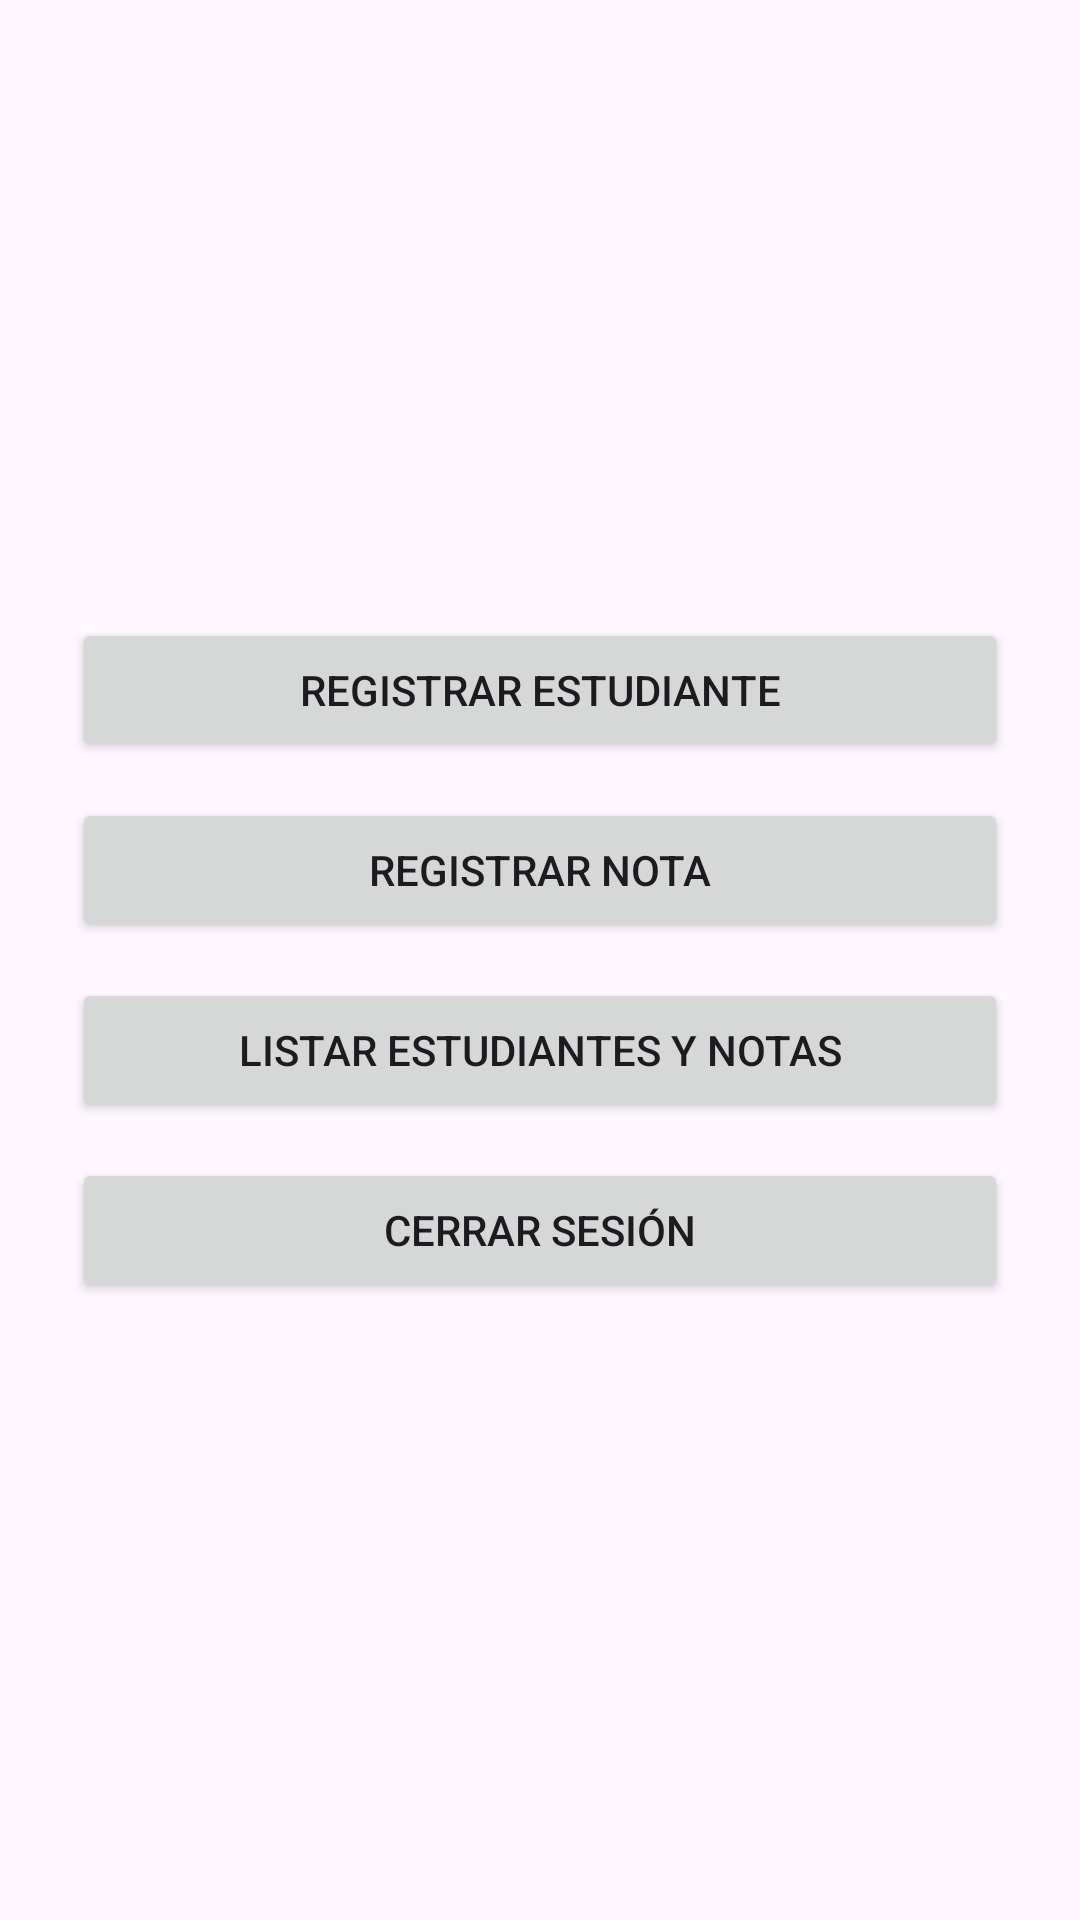

Layout XML and referenced resources for this Android screen:
<!-- AndroidManifest.xml: application theme Theme.ColegioApp -->
<!-- res/layout/activity_main.xml -->
<?xml version="1.0" encoding="utf-8"?>
<LinearLayout xmlns:android="http://schemas.android.com/apk/res/android"
    android:layout_width="match_parent"
    android:layout_height="match_parent"
    android:orientation="vertical"
    android:gravity="center"
    android:padding="24dp">

    <Button
        android:id="@+id/btnEstudiante"
        android:layout_width="match_parent"
        android:layout_height="wrap_content"
        android:text="Registrar Estudiante"/>

    <Button
        android:id="@+id/btnNota"
        android:layout_width="match_parent"
        android:layout_height="wrap_content"
        android:text="Registrar Nota"
        android:layout_marginTop="12dp"/>

    <Button
        android:id="@+id/btnListar"
        android:layout_width="match_parent"
        android:layout_height="wrap_content"
        android:text="Listar Estudiantes y Notas"
        android:layout_marginTop="12dp"/>

    <Button
        android:id="@+id/btnLogout"
        android:layout_width="match_parent"
        android:layout_height="wrap_content"
        android:text="Cerrar sesión"
        android:layout_marginTop="12dp"/>
</LinearLayout>
<!-- resources referenced by this layout -->
<resources>
  <style name="Theme.ColegioApp" parent="Base.Theme.ColegioApp" />
  <style name="Base.Theme.ColegioApp" parent="Theme.Material3.DayNight.NoActionBar">
          
          <item name="colorPrimary">@color/purple_500</item>
          <item name="colorPrimaryVariant">@color/purple_700</item>
          <item name="colorOnPrimary">@color/white</item>
          <item name="colorSecondary">@color/teal_200</item>
          <item name="colorSecondaryVariant">@color/teal_700</item>
          <item name="colorOnSecondary">@color/black</item>
      </style>
  <!-- not gathered from this repository: default colours our renderer supplied (Android Studio template values) -->
  <color name="purple_500">#FF6200EE</color>
  <color name="purple_700">#FF3700B3</color>
  <color name="teal_200">#FF03DAC5</color>
  <color name="teal_700">#FF018786</color>
  <color name="black">#FF000000</color>
  <color name="white">#FFFFFFFF</color>
</resources>
